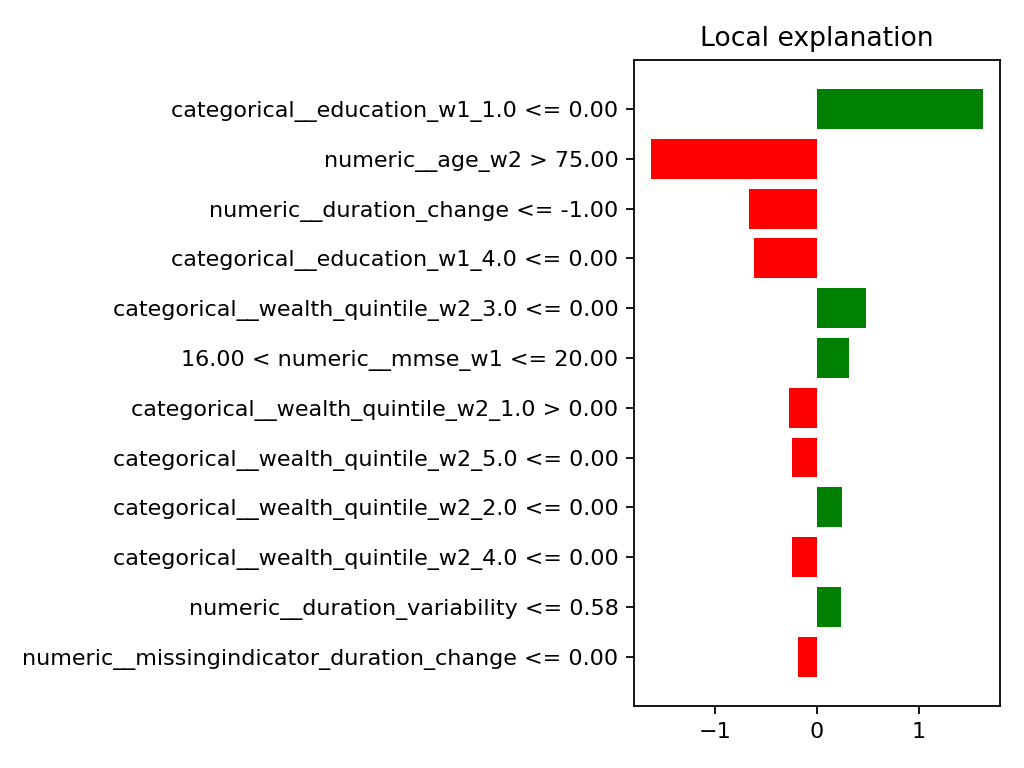

Values plotted in this chart, from the file beside it:
rule, lime_weight
categorical__education_w1_1.0 <= 0.00, 1.629
numeric__age_w2 > 75.00, -1.626
numeric__duration_change <= -1.00, -0.6673
categorical__education_w1_4.0 <= 0.00, -0.6162
categorical__wealth_quintile_w2_3.0 <= 0…, 0.4768
16.00 < numeric__mmse_w1 <= 20.00, 0.3098
categorical__wealth_quintile_w2_1.0 > 0.…, -0.2713
categorical__wealth_quintile_w2_5.0 <= 0…, -0.2438
categorical__wealth_quintile_w2_2.0 <= 0…, 0.2412
categorical__wealth_quintile_w2_4.0 <= 0…, -0.2391
numeric__duration_variability <= 0.58, 0.2367
numeric__missingindicator_duration_chang…, -0.186
